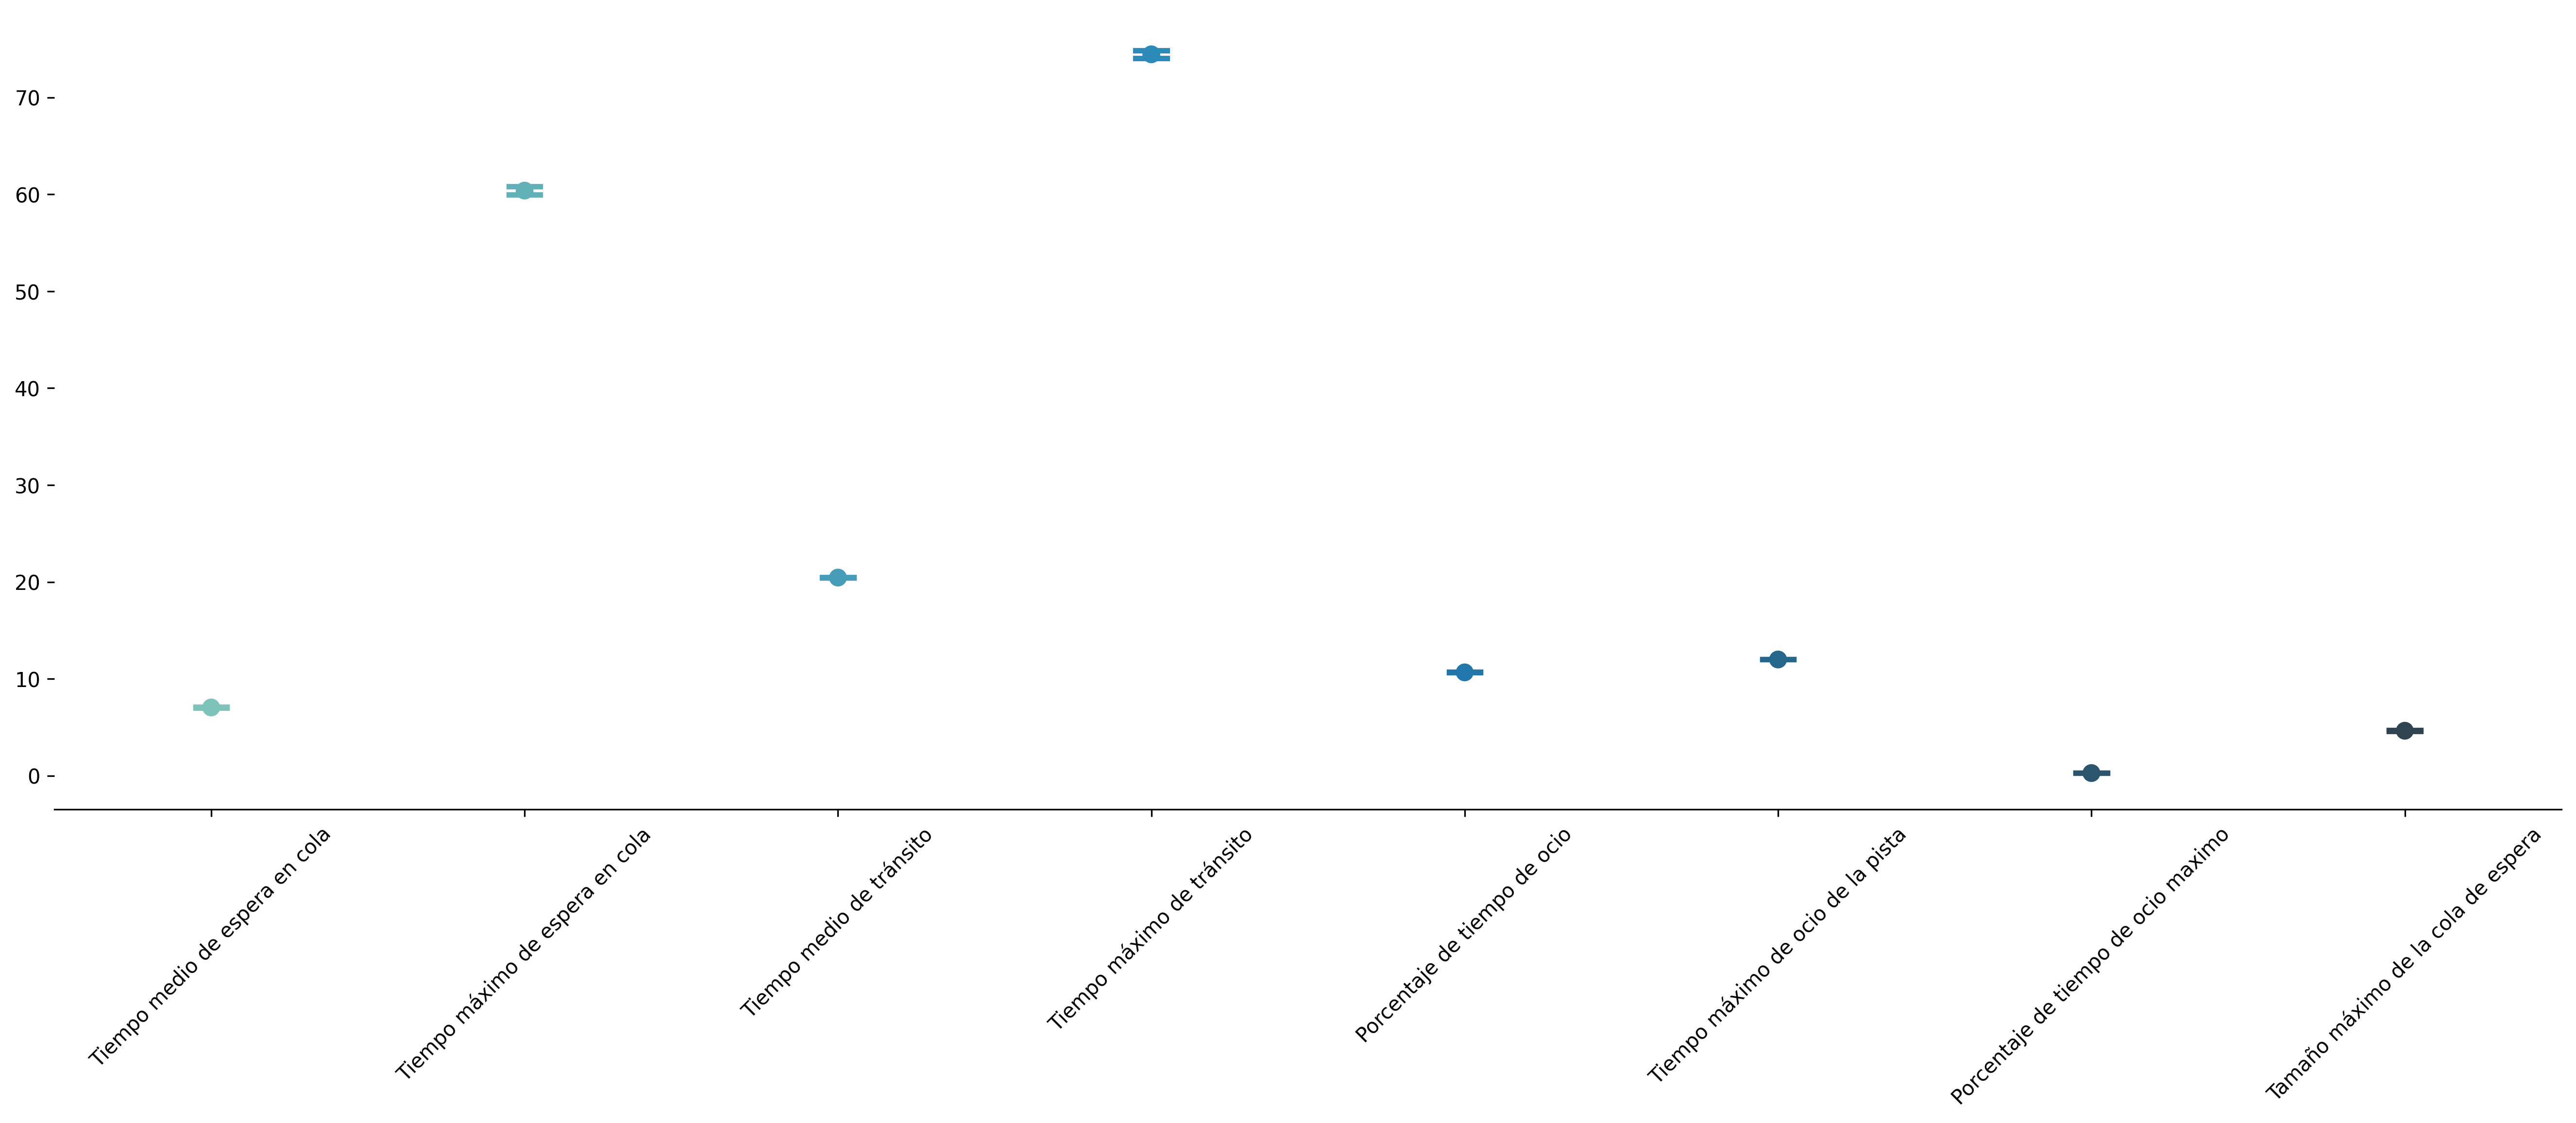

The table this chart was drawn from, first rows:
Tiempo de simulacion, Cantidad de aeronaves que aterrizaron, Tiempo total de espera en cola, Tiempo medio de espera en cola, Tiempo máximo de espera en cola, Tiempo total de transito, Tiempo medio de tránsito, Tiempo máximo de tránsito, Tiempo total de ocio de la pista, Porcentaje de tiempo de ocio, Tiempo máximo de ocio de la pista, Porcentaje de tiempo de ocio maximo, Tamaño máximo de la cola de espera
40320, 2697, 18500, 6.86, 60.00, 54233, 20.11, 75.00, 4590, 11.38, 12.00, 0.26, 4
40320, 2697, 18500, 6.86, 60.00, 54233, 20.11, 75.00, 4590, 11.38, 12.00, 0.26, 4
40320, 2696, 18600, 6.90, 51.00, 54706, 20.29, 65.00, 4219, 10.46, 12.00, 0.28, 4
40320, 2690, 17605, 6.54, 50.00, 53643, 19.94, 65.00, 4292, 10.64, 12.00, 0.28, 4
40320, 2690, 17605, 6.54, 50.00, 53643, 19.94, 65.00, 4292, 10.64, 12.00, 0.28, 4
40320, 2711, 23488, 8.66, 63.00, 59890, 22.09, 76.00, 3933, 9.75, 12.00, 0.31, 5
40320, 2711, 23488, 8.66, 63.00, 59890, 22.09, 76.00, 3933, 9.75, 12.00, 0.31, 5
40320, 2677, 16968, 6.34, 59.00, 52916, 19.77, 69.00, 4387, 10.88, 12.00, 0.27, 4
40320, 2705, 25300, 9.35, 84.00, 62036, 22.93, 95.00, 3584, 8.89, 12.00, 0.33, 7
40320, 2705, 25300, 9.35, 84.00, 62036, 22.93, 95.00, 3584, 8.89, 12.00, 0.33, 7
40320, 2671, 14376, 5.38, 40.00, 49883, 18.68, 55.00, 4828, 11.97, 12.00, 0.25, 3
40320, 2694, 18405, 6.83, 45.00, 54791, 20.34, 60.00, 3934, 9.76, 12.00, 0.31, 4
40320, 2694, 18405, 6.83, 45.00, 54791, 20.34, 60.00, 3934, 9.76, 12.00, 0.31, 4
40320, 2693, 20411, 7.58, 53.00, 56897, 21.13, 68.00, 3839, 9.52, 12.00, 0.31, 4
40320, 2678, 15188, 5.67, 53.00, 50975, 19.03, 63.00, 4543, 11.27, 12.00, 0.26, 4
40320, 2678, 15188, 5.67, 53.00, 50975, 19.03, 63.00, 4543, 11.27, 12.00, 0.26, 4
40320, 2689, 19912, 7.40, 76.00, 55876, 20.78, 86.00, 4361, 10.82, 12.00, 0.28, 6
40320, 2689, 19912, 7.40, 76.00, 55876, 20.78, 86.00, 4361, 10.82, 12.00, 0.28, 6
40320, 2669, 17002, 6.37, 55.00, 52682, 19.74, 75.00, 4650, 11.53, 12.00, 0.26, 5
40320, 2695, 22329, 8.29, 63.00, 58199, 21.60, 78.00, 4465, 11.07, 12.00, 0.27, 5
40320, 2695, 22329, 8.29, 63.00, 58199, 21.60, 78.00, 4465, 11.07, 12.00, 0.27, 5
40320, 2699, 19258, 7.14, 58.00, 55495, 20.56, 78.00, 4088, 10.14, 12.00, 0.29, 5
40320, 2670, 17008, 6.37, 66.00, 52450, 19.64, 76.00, 4881, 12.11, 12.00, 0.25, 5
40320, 2670, 17008, 6.37, 66.00, 52450, 19.64, 76.00, 4881, 12.11, 12.00, 0.25, 5
40320, 2697, 16061, 5.96, 50.00, 51924, 19.25, 60.00, 4457, 11.05, 12.00, 0.27, 4
40320, 2697, 16061, 5.96, 50.00, 51924, 19.25, 60.00, 4457, 11.05, 12.00, 0.27, 4
40320, 2675, 20615, 7.71, 76.00, 56384, 21.08, 91.00, 4551, 11.29, 12.00, 0.26, 6
40320, 2705, 18438, 6.82, 69.00, 54584, 20.18, 79.00, 4179, 10.36, 12.00, 0.29, 6
40320, 2705, 18438, 6.82, 69.00, 54584, 20.18, 79.00, 4179, 10.36, 12.00, 0.29, 6
40320, 2679, 17340, 6.47, 58.00, 53160, 19.84, 68.00, 4505, 11.17, 12.00, 0.27, 4
40320, 2683, 19571, 7.29, 65.00, 55539, 20.70, 80.00, 4357, 10.81, 12.00, 0.28, 5
40320, 2706, 25741, 9.51, 86.00, 62372, 23.05, 101, 3699, 9.17, 12.00, 0.32, 6
40320, 2706, 25741, 9.51, 86.00, 62372, 23.05, 101, 3699, 9.17, 12.00, 0.32, 6
40320, 2662, 14269, 5.36, 40.00, 50031, 18.79, 55.00, 4573, 11.34, 12.00, 0.26, 3
40320, 2685, 15458, 5.76, 48.00, 50876, 18.95, 63.00, 4912, 12.18, 12.00, 0.24, 4
40320, 2685, 15458, 5.76, 48.00, 50876, 18.95, 63.00, 4912, 12.18, 12.00, 0.24, 4
40320, 2677, 15490, 5.79, 51.00, 51105, 19.09, 66.00, 4705, 11.67, 12.00, 0.26, 4
40320, 2684, 20591, 7.67, 68.00, 56812, 21.17, 80.00, 4114, 10.20, 12.00, 0.29, 5
40320, 2684, 20591, 7.67, 68.00, 56812, 21.17, 80.00, 4114, 10.20, 12.00, 0.29, 5
40320, 2696, 27912, 10.35, 117, 64007, 23.74, 132, 4230, 10.49, 12.00, 0.28, 8
40320, 2680, 16401, 6.12, 56.00, 52234, 19.49, 66.00, 4492, 11.14, 12.00, 0.27, 5
40320, 2680, 16401, 6.12, 56.00, 52234, 19.49, 66.00, 4492, 11.14, 12.00, 0.27, 5
40320, 2692, 20893, 7.76, 65.00, 57061, 21.20, 80.00, 4165, 10.33, 12.00, 0.29, 5
40320, 2678, 17112, 6.39, 50.00, 53170, 19.85, 60.00, 4265, 10.58, 12.00, 0.28, 4
40320, 2678, 17112, 6.39, 50.00, 53170, 19.85, 60.00, 4265, 10.58, 12.00, 0.28, 4
40320, 2662, 14014, 5.26, 54.00, 49509, 18.60, 64.00, 4830, 11.98, 12.00, 0.25, 5
40320, 2662, 14014, 5.26, 54.00, 49509, 18.60, 64.00, 4830, 11.98, 12.00, 0.25, 5
40320, 2696, 17432, 6.47, 60.00, 53271, 19.76, 80.00, 4476, 11.10, 12.00, 0.27, 4
40320, 2684, 16684, 6.22, 57.00, 52637, 19.61, 72.00, 4367, 10.83, 12.00, 0.27, 5
40320, 2684, 16684, 6.22, 57.00, 52637, 19.61, 72.00, 4367, 10.83, 12.00, 0.27, 5
40320, 2690, 21474, 7.98, 54.00, 57658, 21.43, 70.00, 4145, 10.28, 12.00, 0.29, 4
40320, 2695, 17945, 6.66, 45.00, 54134, 20.09, 60.00, 4141, 10.27, 12.00, 0.29, 3
40320, 2695, 17945, 6.66, 45.00, 54134, 20.09, 60.00, 4141, 10.27, 12.00, 0.29, 3
40320, 2685, 16608, 6.19, 45.00, 52596, 19.59, 61.00, 4327, 10.73, 12.00, 0.28, 3
40320, 2685, 16608, 6.19, 45.00, 52596, 19.59, 61.00, 4327, 10.73, 12.00, 0.28, 3
40320, 2676, 17384, 6.50, 55.00, 53205, 19.88, 70.00, 4510, 11.19, 12.00, 0.27, 4
40320, 2679, 19024, 7.10, 52.00, 54763, 20.44, 67.00, 4581, 11.36, 12.00, 0.26, 4
40320, 2679, 19024, 7.10, 52.00, 54763, 20.44, 67.00, 4581, 11.36, 12.00, 0.26, 4
40320, 2699, 20766, 7.69, 61.00, 56934, 21.09, 71.00, 4162, 10.32, 12.00, 0.29, 5
40320, 2687, 17593, 6.55, 70.00, 53104, 19.76, 80.00, 4812, 11.93, 12.00, 0.25, 6
... 964 more rows
